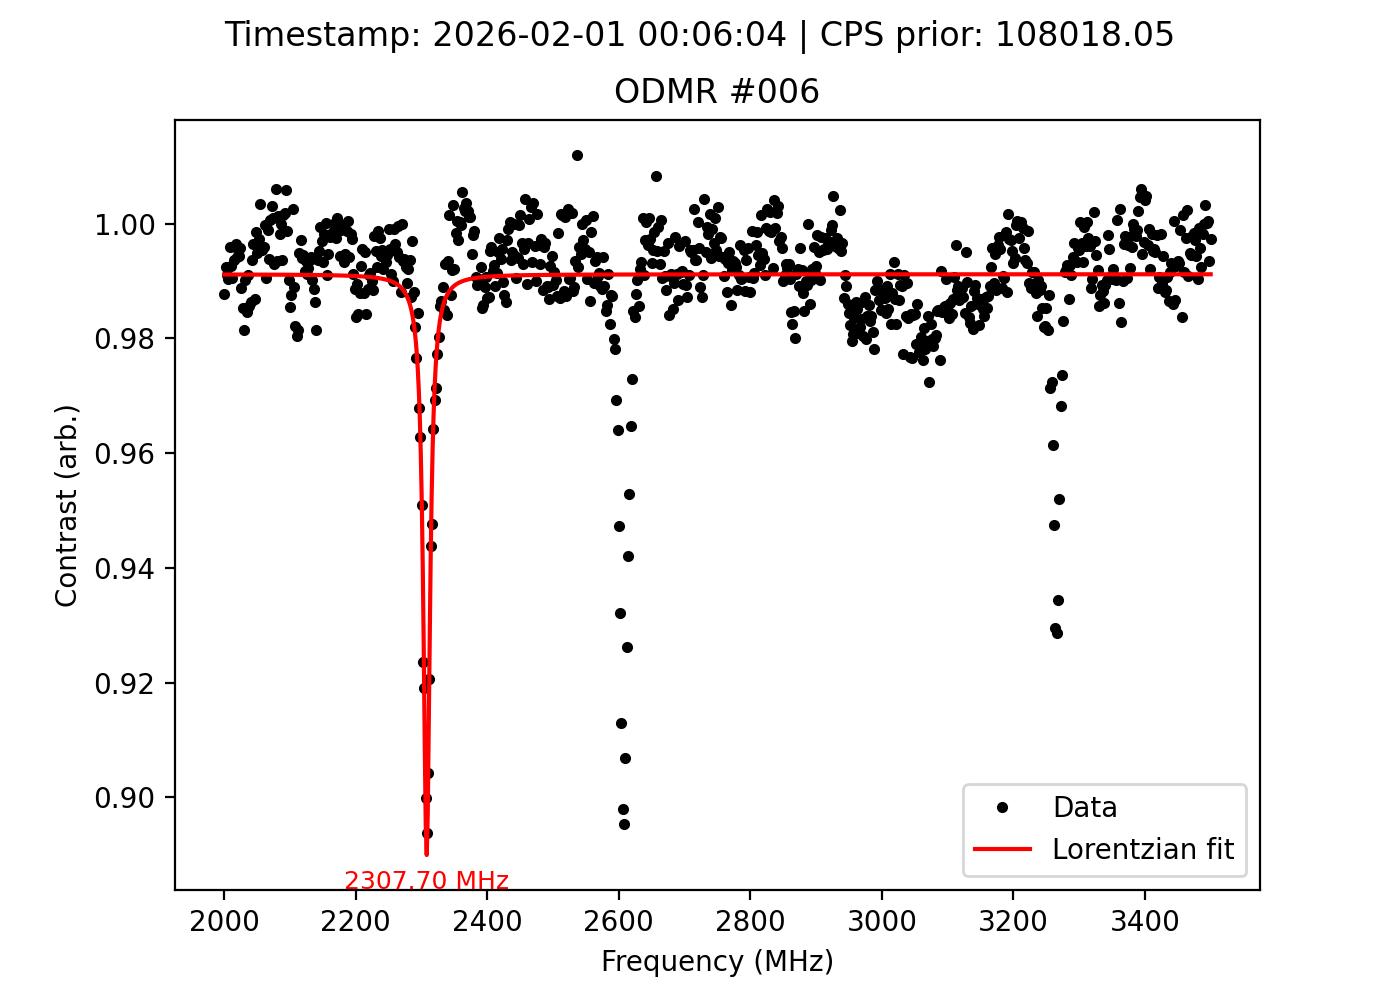

Data behind this chart, as committed beside it:
frequency_MHz, signal, reference, ratio, cps_prior, timestamp
2000, 108227, 109562, 0.9878, 108018, 2026-02-01 00:06:04
2002, 108617, 109446, 0.9924, 108018, 2026-02-01 00:06:04
2004, 107932, 108896, 0.9911, 108018, 2026-02-01 00:06:04
2006, 107647, 108695, 0.9904, 108018, 2026-02-01 00:06:04
2008, 107784, 108229, 0.9959, 108018, 2026-02-01 00:06:04
2010, 107642, 108447, 0.9926, 108018, 2026-02-01 00:06:04
2012, 107682, 108716, 0.9905, 108018, 2026-02-01 00:06:04
2014, 108157, 108837, 0.9938, 108018, 2026-02-01 00:06:04
2016, 108023, 108454, 0.996, 108018, 2026-02-01 00:06:04
2018, 108789, 109165, 0.9966, 108018, 2026-02-01 00:06:04
2020, 108913, 109554, 0.9941, 108018, 2026-02-01 00:06:04
2022, 109141, 109766, 0.9943, 108018, 2026-02-01 00:06:04
2024, 110309, 110782, 0.9957, 108018, 2026-02-01 00:06:04
2026, 110136, 111385, 0.9888, 108018, 2026-02-01 00:06:04
2028, 110952, 112609, 0.9853, 108018, 2026-02-01 00:06:04
2030, 111704, 113810, 0.9815, 108018, 2026-02-01 00:06:04
2032, 113498, 114618, 0.9902, 108018, 2026-02-01 00:06:04
2034, 114899, 116685, 0.9847, 108018, 2026-02-01 00:06:04
2036, 116603, 117657, 0.991, 108018, 2026-02-01 00:06:04
2038, 117861, 119583, 0.9856, 108018, 2026-02-01 00:06:04
2040, 119677, 121335, 0.9863, 108018, 2026-02-01 00:06:04
2042, 120923, 121686, 0.9937, 108018, 2026-02-01 00:06:04
2044, 122538, 122967, 0.9965, 108018, 2026-02-01 00:06:04
2046, 122567, 124190, 0.9869, 108018, 2026-02-01 00:06:04
2048, 123355, 123524, 0.9986, 108018, 2026-02-01 00:06:04
2050, 124508, 125146, 0.9949, 108018, 2026-02-01 00:06:04
2052, 124756, 125083, 0.9974, 108018, 2026-02-01 00:06:04
2054, 124925, 124504, 1.003, 108018, 2026-02-01 00:06:04
2056, 124228, 124735, 0.9959, 108018, 2026-02-01 00:06:04
2058, 123569, 124133, 0.9955, 108018, 2026-02-01 00:06:04
2060, 123647, 124144, 0.996, 108018, 2026-02-01 00:06:04
2062, 123387, 123417, 0.9998, 108018, 2026-02-01 00:06:04
2064, 122813, 123994, 0.9905, 108018, 2026-02-01 00:06:04
2066, 122125, 122262, 0.9989, 108018, 2026-02-01 00:06:04
2068, 120971, 121708, 0.9939, 108018, 2026-02-01 00:06:04
2070, 121169, 121083, 1.001, 108018, 2026-02-01 00:06:04
2072, 119876, 119513, 1.003, 108018, 2026-02-01 00:06:04
2074, 119650, 119523, 1.001, 108018, 2026-02-01 00:06:04
2076, 117000, 117819, 0.993, 108018, 2026-02-01 00:06:04
2078, 117473, 116767, 1.006, 108018, 2026-02-01 00:06:04
2080, 114955, 115713, 0.9934, 108018, 2026-02-01 00:06:04
2082, 113834, 113688, 1.001, 108018, 2026-02-01 00:06:04
2084, 111799, 111993, 0.9983, 108018, 2026-02-01 00:06:04
2086, 110613, 110619, 0.9999, 108018, 2026-02-01 00:06:04
2088, 108593, 109274, 0.9938, 108018, 2026-02-01 00:06:04
2090, 107661, 107504, 1.001, 108018, 2026-02-01 00:06:04
2092, 107138, 106933, 1.002, 108018, 2026-02-01 00:06:04
2094, 106785, 106155, 1.006, 108018, 2026-02-01 00:06:04
2096, 106105, 106240, 0.9987, 108018, 2026-02-01 00:06:04
2098, 105828, 106881, 0.9901, 108018, 2026-02-01 00:06:04
2100, 105991, 107557, 0.9854, 108018, 2026-02-01 00:06:04
2102, 106923, 108266, 0.9876, 108018, 2026-02-01 00:06:04
2104, 108711, 108431, 1.003, 108018, 2026-02-01 00:06:04
2106, 109068, 110290, 0.9889, 108018, 2026-02-01 00:06:04
2108, 109863, 111859, 0.9822, 108018, 2026-02-01 00:06:04
2110, 110791, 113003, 0.9804, 108018, 2026-02-01 00:06:04
2112, 111957, 114078, 0.9814, 108018, 2026-02-01 00:06:04
2114, 113005, 113589, 0.9949, 108018, 2026-02-01 00:06:04
2116, 114548, 114865, 0.9972, 108018, 2026-02-01 00:06:04
2118, 114882, 115569, 0.9941, 108018, 2026-02-01 00:06:04
... 691 more rows
